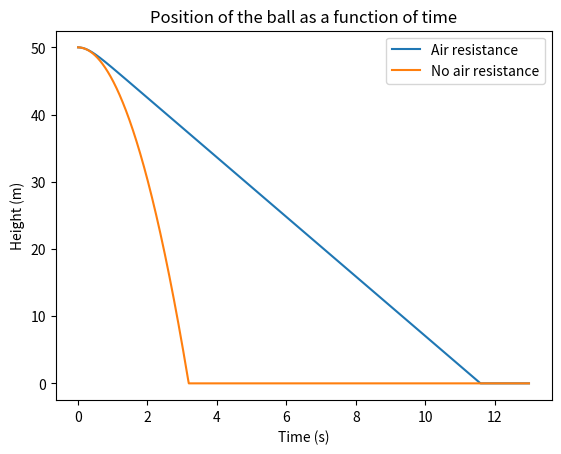

This figure's Python source:
import numpy as np
import matplotlib.pyplot as plt

#Initial variables -----------------------------------------------
height = 50
dtime = 0.01    # Vary these two based on what you need
n = 1300       #    
initTime = 0.0
C = 0.05
mass = 0.1
g = 9.81
velocity = 0
acceleration = -g
WithoutResistance = False
WithResistance = True
check = 0

#Functions -------------------------------------------------------
def calculations(height, velocity, airResistance, dtime, n):

    heightList = []
    velocityList = []
    timesList = np.linspace(initTime, n*dtime, n + 1)

    for i in range(n):
        if (height < 0):
            height = 0

        heightList.append(height)
        velocityList.append(velocity)
        gWithResistance = (C / mass) * velocity**2

        if (airResistance == True):
            modifier = gWithResistance
        else: modifier = 0

        acceleration = -g + modifier    
        velocity = velocity + acceleration * dtime
        height = height + velocity * dtime
        print(f'Height: {height}\nAccelereation: {acceleration}\nVelocity: {velocity}\n')
    return timesList, heightList, velocityList


def plot_graph(time, height, line):
    global check
    check += 1

    if (line == 'Air resistance') and (check < 2):
        x1 = time[:-1]
        y1 = height
        plt.plot(x1, y1, label=line)

    if (line == 'No air resistance') and (check >= 2):
        plt.plot(time[:-1], height, label=line)
        plt.xlabel('Time (s)')
        plt.ylabel('Height (m)')
        plt.title('Position of the ball as a function of time')
        plt.legend()
        plt.show()
            
def result_WithResistance():
    global time, height, velocity, gWithResistance
    velocity = 0
    height = 50
    time, height, velocity = calculations(height, velocity, WithResistance, dtime, n)
    plot_graph(time, height, 'Air resistance')
    
def result_WithoutResistance():
    global time, height, velocity, gWithoutResistance
    velocity = 0
    height = 50
    time, height, velocity = calculations(height, velocity, WithoutResistance, dtime, n)
    plot_graph(time, height, 'No air resistance')

    
#Program ---------------------------------------------------------
if __name__=="__main__":
    result_WithResistance()
    result_WithoutResistance()